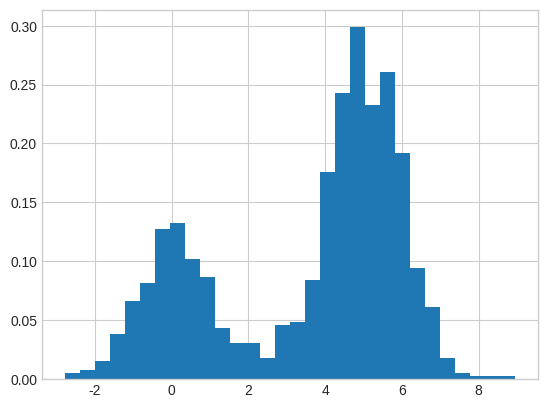

Generate this figure with matplotlib: (Note: this script raises an exception after producing the figure.)
import matplotlib.pyplot as plt
import numpy as np

plt.style.use('seaborn-v0_8-whitegrid')

# Kernel density estimation (KDE) uses a mixture consisting of one Gaussian component per point.

# # # motivation


def make_data(N, f=0.3, rseed=1):
    rand = np.random.RandomState(rseed)
    x = rand.randn(N)
    x[int(f * N):] += 5
    return x


x = make_data(1000)
# normalized histogram
hist = plt.hist(x, bins=30, density=True)  # density=True makes a probability distribution
plt.savefig('../scikit-learn-examples-figures/kernel-density-estimation-1--motivation-1--histogram.svg')
plt.close()

# The total area under the histogram is equal to 1
density, bins, patches = hist
widths = bins[1:] - bins[:-1]
(density * widths).sum()
# 1.0

# different interpretation of the data using histograms
x = make_data(20)
bins = np.linspace(-5, 10, 10)
# array([-5.        , -3.33333333, -1.66666667,  0.        ,  1.66666667,
#         3.33333333,  5.        ,  6.66666667,  8.33333333, 10.        ])
bins + 0.6
# array([-4.4       , -2.73333333, -1.06666667,  0.6       ,  2.26666667,
#         3.93333333,  5.6       ,  7.26666667,  8.93333333, 10.6       ])

fig, ax = plt.subplots(
    nrows=1,
    ncols=2,
    figsize=(12, 4),
    sharex=True,
    sharey=True,
    subplot_kw={'xlim':(-4, 9), 'ylim':(-0.02, 0.3)}
)
fig.subplots_adjust(wspace=0.05)
for i, offset in enumerate([0.0, 0.6]):
    ax[i].hist(x, bins=bins + offset, density=True)
    ax[i].plot(x, np.full_like(x, -0.01), '|k', markeredgewidth=1)
plt.savefig('../scikit-learn-examples-figures/kernel-density-estimation-2--motivation-2--problem-with-histograms.svg')
plt.close()
